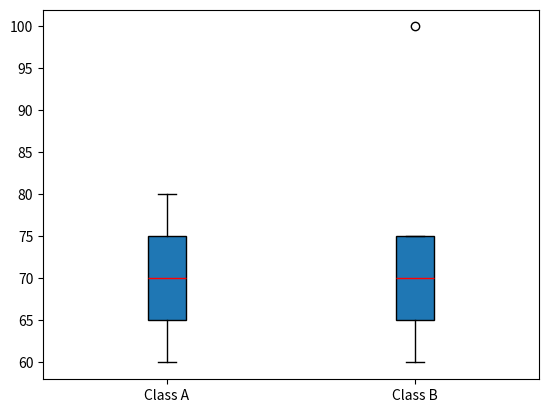

Write the Python code that produced this figure.
"""参考答案：均值相近的班级也可能很不同"""
# 对应 PDF：14-matplotlib-full.pdf 第 18、20 页
# 建议先完成 02_exercises.py；下面的实现与该题数据、要求一一对应。

import numpy as np
import matplotlib.pyplot as plt
a=[60,65,70,75,80]
b=[60,65,70,75,100]
q1,median,q3=np.percentile(b,[25,50,75])
fig,ax=plt.subplots()
artists=ax.boxplot([a,b],patch_artist=True,medianprops={"color":"red"})
ax.set_xticks([1,2],labels=["Class A","Class B"])
assert (q1,median,q3)==(65,70,75)
assert q3+1.5*(q3-q1)==90
assert list(artists["fliers"][1].get_ydata())==[100]
assert np.subtract(*np.percentile([70,70,70],[75,25]))==0
plt.show()
